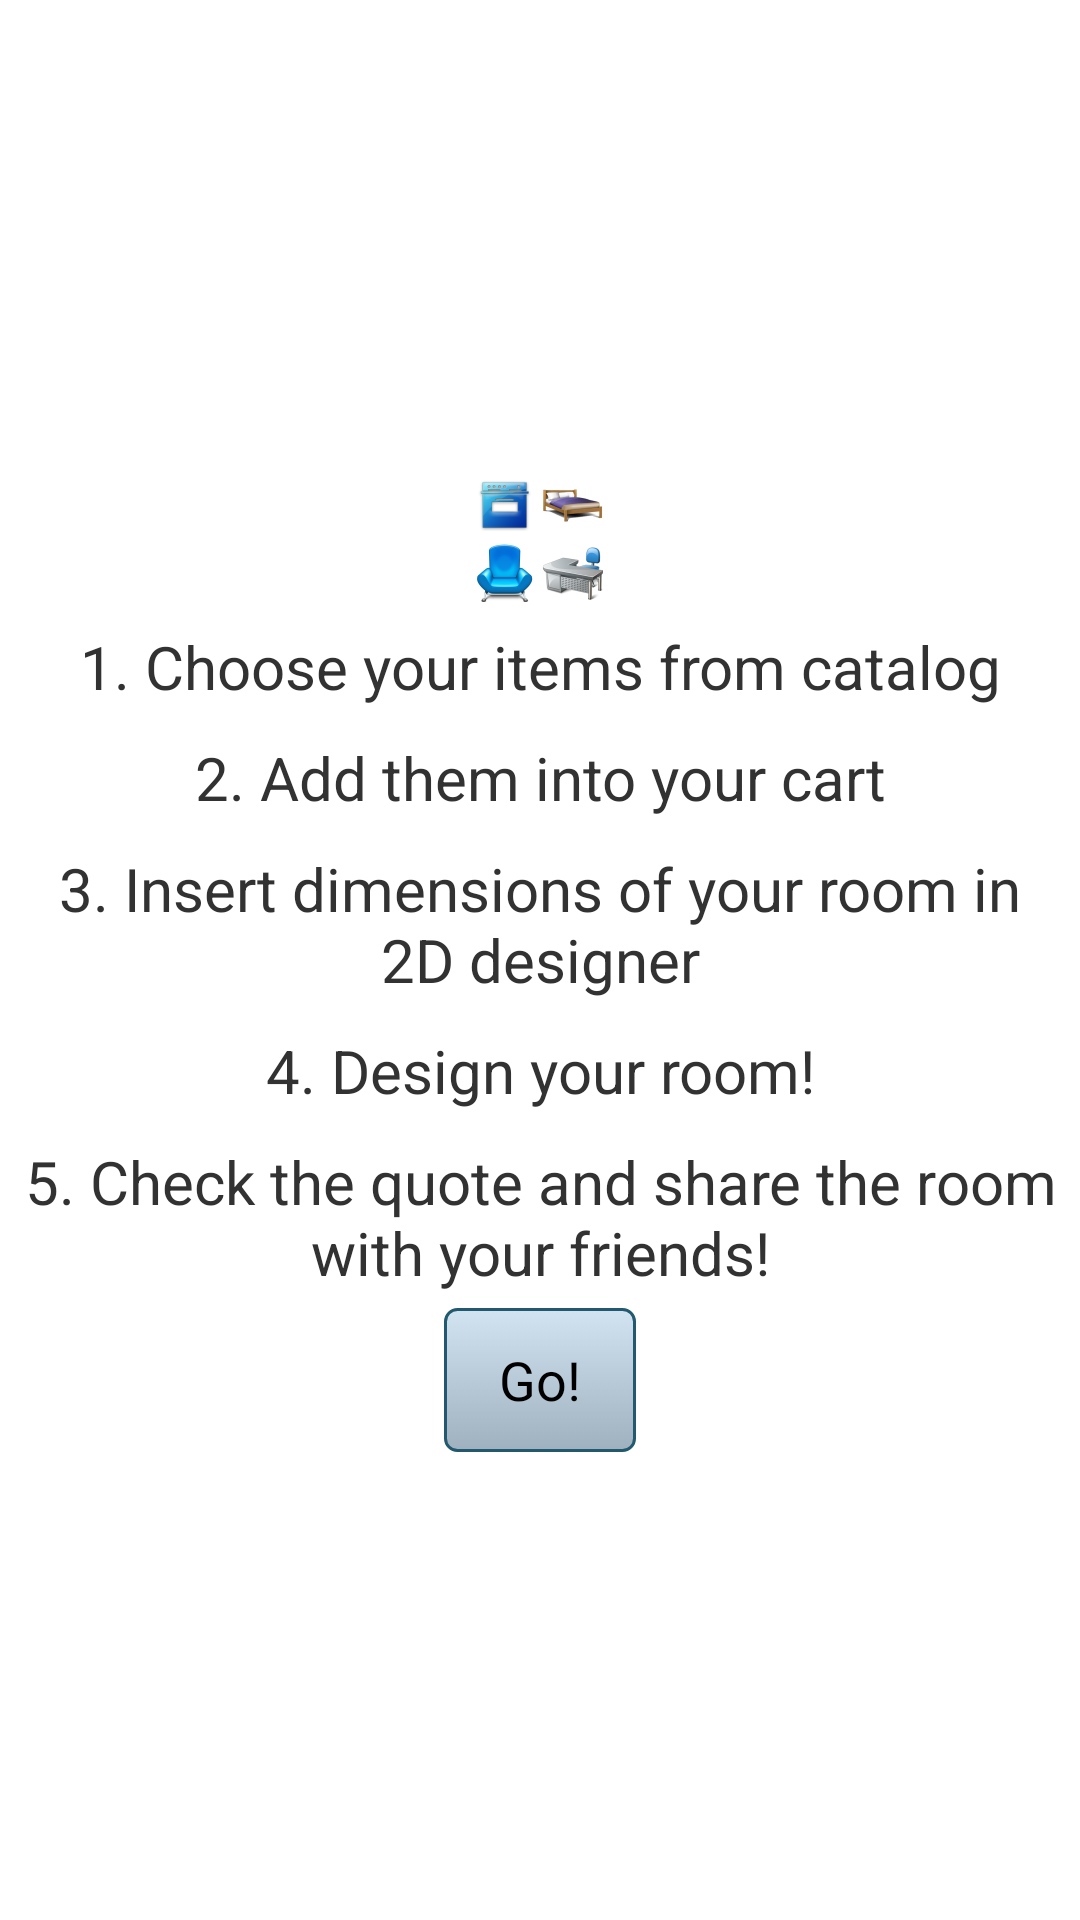

Here is an Android app screen rendered from its layout file. Give the layout XML and the strings, colors and styles it references.
<!-- AndroidManifest.xml: application theme AppTheme -->
<!-- res/layout/activity_splash.xml -->
<RelativeLayout xmlns:android="http://schemas.android.com/apk/res/android"
    xmlns:tools="http://schemas.android.com/tools"
    android:layout_width="match_parent"
    android:layout_height="match_parent"
    android:gravity="center"
    tools:context="${packageName}.${activityClass}" >

    <ImageView
        android:id="@+id/image_header"
        android:layout_width="wrap_content"
        android:layout_height="wrap_content"
        android:layout_alignParentTop="true"
        android:layout_centerHorizontal="true"
        android:contentDescription="logo"
        android:src="@drawable/ic_launcher" />

    <TextView
        android:id="@+id/s_first"
        android:layout_width="match_parent"
        android:layout_height="wrap_content"
        android:layout_below="@id/image_header"
        android:layout_margin="5dp"
        android:gravity="center"
        android:text="@string/s_first"
        android:textSize="20sp" />

    <TextView
        android:id="@+id/s_second"
        android:layout_width="match_parent"
        android:layout_height="wrap_content"
        android:layout_below="@id/s_first"
        android:layout_margin="5dp"
        android:gravity="center"
        android:text="@string/s_second"
        android:textSize="20sp" />

    <TextView
        android:id="@+id/s_third"
        android:layout_width="match_parent"
        android:layout_height="wrap_content"
        android:layout_below="@id/s_second"
        android:layout_margin="5dp"
        android:gravity="center"
        android:text="@string/s_third"
        android:textSize="20sp" />

    <TextView
        android:id="@+id/s_forth"
        android:layout_width="match_parent"
        android:layout_height="wrap_content"
        android:layout_below="@id/s_third"
        android:layout_margin="5dp"
        android:gravity="center"
        android:text="@string/s_forth"
        android:textSize="20sp" />

    <TextView
        android:id="@+id/s_fifth"
        android:layout_width="match_parent"
        android:layout_height="wrap_content"
        android:layout_below="@id/s_forth"
        android:layout_margin="5dp"
        android:gravity="center"
        android:text="@string/s_fifth"
        android:textSize="20sp" />

    <Button
        android:id="@+id/go_button"
        android:layout_width="wrap_content"
        android:layout_height="wrap_content"
        android:layout_below="@id/s_fifth"
        android:layout_centerHorizontal="true"
        android:background="@drawable/custom_blue_button"
        android:text="@string/go" />

</RelativeLayout>
<!-- resources referenced by this layout -->
<resources>
  <!-- drawable custom_blue_button (drawable) -->
  <?xml version="1.0" encoding="utf-8"?>
  <selector xmlns:android="http://schemas.android.com/apk/res/android">
  
      <item android:state_pressed="true"><shape>
              <solid android:color="#536472" />
  
              <stroke android:width="1dp" android:color="#21596E" />
  
              <corners android:radius="4dp" />
  
              <padding android:bottom="10dp" android:left="10dp" android:right="10dp" android:top="10dp" />
          </shape></item>
      <item><shape>
              <gradient android:angle="270" android:endColor="#9FB0BE" android:startColor="#d2e3f1" />
  
              <stroke android:width="1dp" android:color="#21596E" />
  
              <corners android:radius="4dp" />
  
              <padding android:bottom="10dp" android:left="10dp" android:right="10dp" android:top="10dp" />
          </shape></item>
  
  </selector>
  <!-- drawable ic_launcher: png bitmap (drawable-hdpi, 7153 bytes) -->
  <string name="go">Go!</string>
  <string name="s_fifth">5. Check the quote and share the room with your friends!</string>
  <string name="s_first">1. Choose your items from catalog</string>
  <string name="s_forth">4. Design your room!</string>
  <string name="s_second">2. Add them into your cart</string>
  <string name="s_third">3. Insert dimensions of your room in 2D designer </string>
  <style name="AppTheme" parent="AppBaseTheme">
        <item name="android:actionBarStyle">@style/ActionBarAppTheme</item>
        <item name="android:actionMenuTextColor">@android:color/white</item>
      </style>
  <style name="AppBaseTheme" parent="android:Theme.Light">
          
      </style>
  <style name="ActionBarAppTheme" parent="@android:style/Widget.Holo.Light.ActionBar">
          <item name="android:background">@drawable/ab_style</item>
          <item name="android:titleTextStyle">@style/ActionBarTextStyleAppTheme</item>
      </style>
  <!-- drawable ab_style (drawable) -->
  <?xml version="1.0" encoding="utf-8"?>
  <layer-list xmlns:android="http://schemas.android.com/apk/res/android">
      <item
          android:top="-6dp"
          android:left="-6dp"
          android:right="-6dp"
          android:bottom="0dp">
  
          <shape android:shape="rectangle">
              <solid android:color="@color/blu_color"/>
              <stroke
                  android:width="3dp"
                  android:color="@color/yellow_color"/>
          </shape>
      </item>
  </layer-list>
  <style name="ActionBarTextStyleAppTheme" parent="@android:style/TextAppearance.Holo.Widget.ActionBar.Title">
          <item name="android:textColor">@color/yellow_color</item>
          <item name="android:textStyle">bold</item>
      </style>
  <color name="blu_color">#0655bc</color>
  <color name="yellow_color">#fcd500</color>
</resources>
